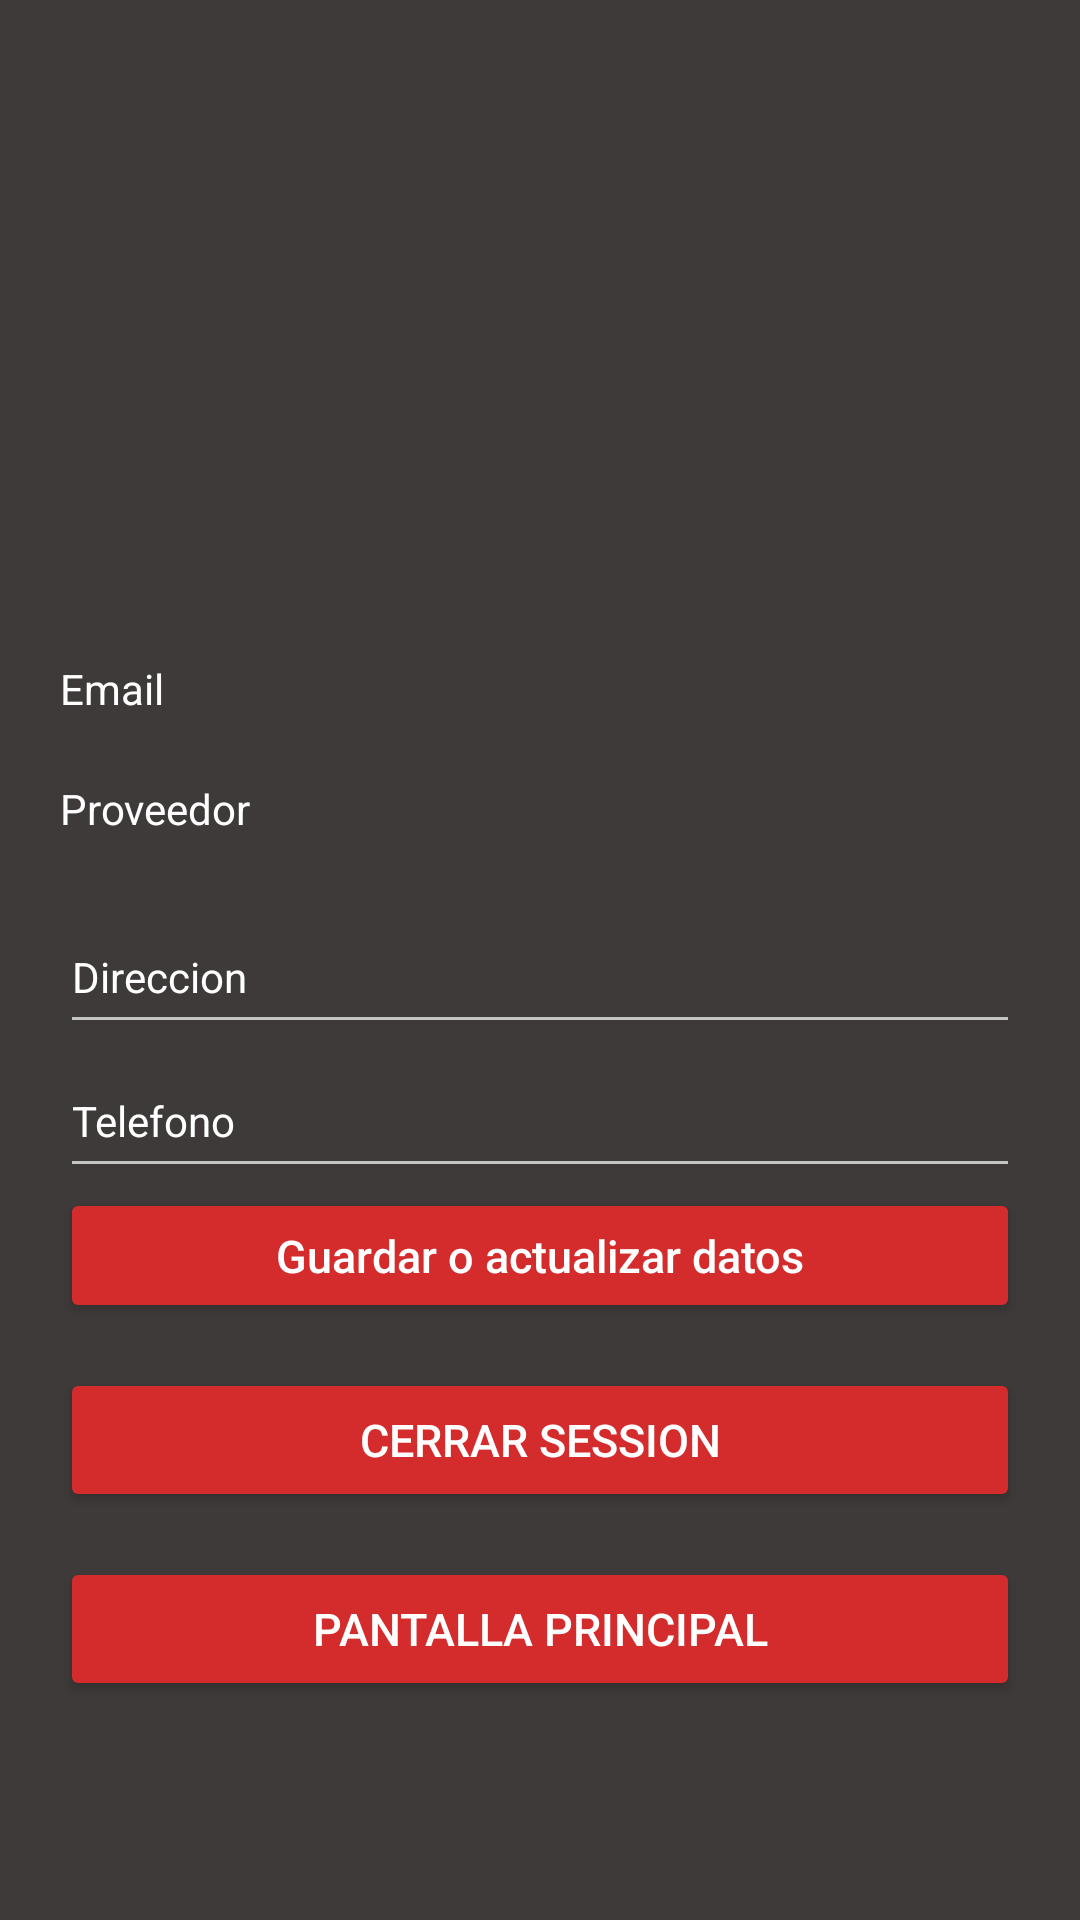

Write the Android layout XML for this screen, with the resource values it uses.
<!-- AndroidManifest.xml: application theme Theme.Design.NoActionBar -->
<!-- res/layout/activity_main.xml -->
<?xml version="1.0" encoding="utf-8"?>
<LinearLayout xmlns:android="http://schemas.android.com/apk/res/android"
    xmlns:app="http://schemas.android.com/apk/res-auto"
    xmlns:tools="http://schemas.android.com/tools"
    android:id="@+id/linearLayout"
    android:layout_width="match_parent"
    android:layout_height="match_parent"
    android:background="@color/Primary"
    android:orientation="vertical"
    tools:context=".MainActivity">

    <ScrollView
        android:layout_width="match_parent"
        android:layout_height="match_parent"
        tools:ignore="UselessParent">

        <LinearLayout
            android:layout_width="match_parent"
            android:layout_height="wrap_content"
            android:orientation="vertical">

            <com.google.android.material.imageview.ShapeableImageView
                android:layout_width="220dp"
                android:layout_height="220dp"
                android:layout_gravity="center"
                android:layout_marginStart="20dp"
                android:layout_marginEnd="20dp"
                android:src="@drawable/logo"
                android:id="@+id/imgFoto"
                app:shapeAppearanceOverlay="@style/Test.ShapeAppearanceOverlay.App.CornersSize" />

            <TextView
                android:id="@+id/Email"
                android:layout_width="match_parent"
                android:layout_height="40dp"
                android:layout_marginStart="20dp"
                android:layout_marginEnd="20dp"
                android:textSize="14sp"
                android:hint="Email"
                android:textColor="@color/white"
                android:textColorHint="@color/white"
                tools:ignore="HardcodedText" />

            <TextView
                android:id="@+id/Provider"
                android:layout_width="match_parent"
                android:layout_height="40dp"
                android:layout_marginStart="20dp"
                android:layout_marginEnd="20dp"
                android:hint="Proveedor"
                android:textSize="14sp"
                android:textColor="@color/white"
                android:textColorHint="@color/white"
                tools:ignore="HardcodedText" />

            <EditText
                android:id="@+id/edtDireccion"
                android:layout_width="match_parent"
                android:layout_height="48dp"
                android:layout_marginStart="20dp"
                android:layout_marginEnd="20dp"
                android:hint="Direccion"
                android:textColor="@color/white"
                android:textColorHint="@color/white"
                android:textSize="14sp"
                tools:ignore="Autofill,HardcodedText,TextFields" />

            <EditText
                android:id="@+id/edtTelefono"
                android:layout_width="match_parent"
                android:layout_height="48dp"
                android:layout_marginStart="20dp"
                android:layout_marginEnd="20dp"
                android:hint="Telefono"
                android:textColor="@color/white"
                android:textColorHint="@color/white"
                android:textSize="14sp"
                tools:ignore="Autofill,HardcodedText,TextFields" />

            <LinearLayout
                android:layout_width="match_parent"
                android:layout_height="wrap_content"
                android:orientation="horizontal"
                android:layout_marginStart="20dp"
                android:layout_marginEnd="20dp">

                <Button
                    android:id="@+id/btnGuardar"
                    android:layout_width="match_parent"
                    android:layout_height="45dp"
                    android:backgroundTint="@color/Red"
                    android:text="Guardar o actualizar datos"
                    android:textAllCaps="false"
                    android:textColor="@color/white"
                    android:textSize="15sp"
                    tools:ignore="HardcodedText"/>



            </LinearLayout>

            <Button
                android:id="@+id/btnLogAut"
                android:layout_width="match_parent"
                android:layout_height="48dp"
                android:layout_marginStart="20dp"
                android:layout_marginEnd="20dp"
                android:layout_marginTop="15dp"
                android:backgroundTint="@color/Red"
                android:text="Cerrar Session"
                android:textColor="@color/white"
                android:textSize="15sp"
                tools:ignore="HardcodedText" />

            <Button
                android:id="@+id/btnInicio"
                android:layout_width="match_parent"
                android:layout_height="48dp"
                android:layout_marginStart="20dp"
                android:layout_marginEnd="20dp"
                android:layout_marginTop="15dp"
                android:backgroundTint="@color/Red"
                android:text="Pantalla Principal"
                android:textAllCaps="true"
                android:textColor="@color/white"
                android:textSize="15sp"
                tools:ignore="HardcodedText" />

        </LinearLayout>

    </ScrollView>

</LinearLayout>
<!-- resources referenced by this layout -->
<resources>
  <color name="Primary">#3E3A39</color>
  <color name="Red">#D42C2C</color>
  <color name="white">#FFFFFFFF</color>
  <style name="Test.ShapeAppearanceOverlay.App.CornersSize" parent="">
          <item name="cornerFamily">rounded</item>
          <item name="cornerSize">50%</item>
      </style>
</resources>
